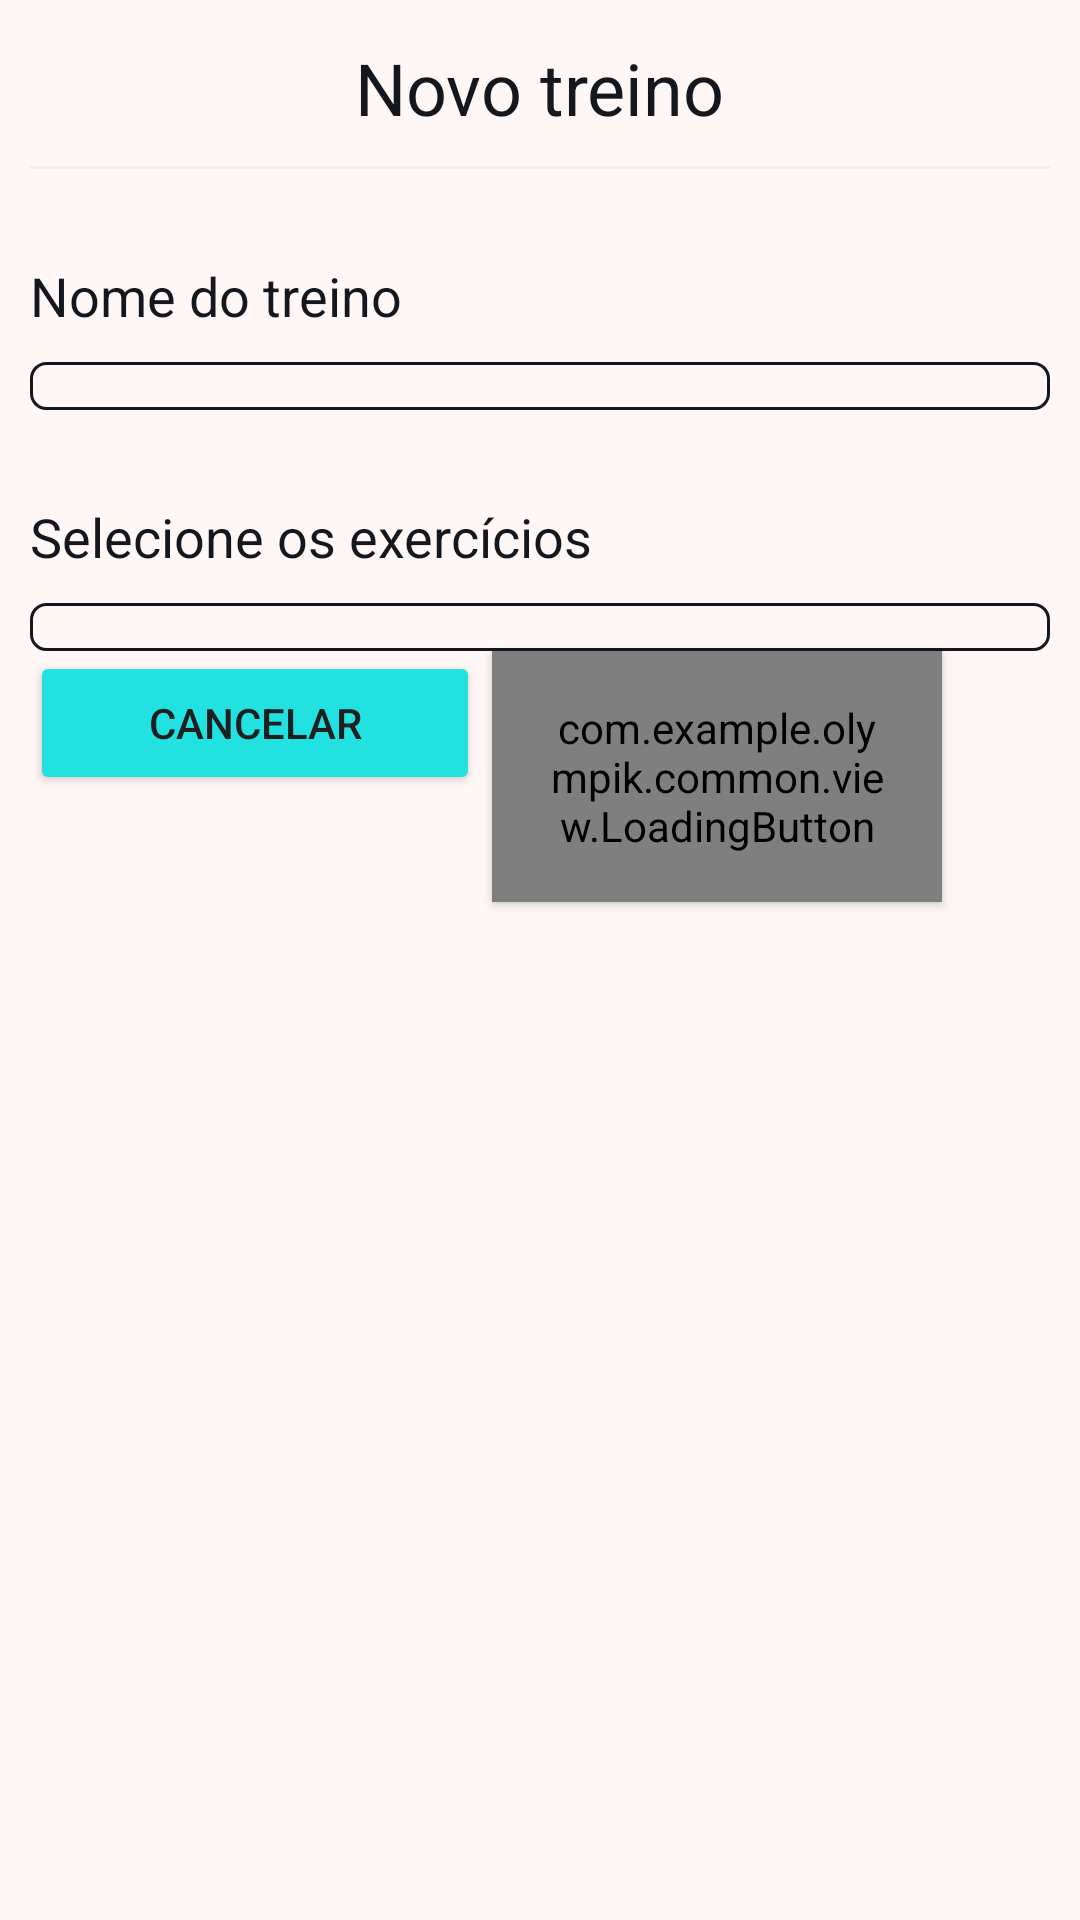

Android layout source for this screen:
<!-- AndroidManifest.xml: application theme Theme.SplashScreen -->
<!-- res/layout/fragment_training_new_workout.xml -->
<?xml version="1.0" encoding="utf-8"?>
<androidx.constraintlayout.widget.ConstraintLayout xmlns:android="http://schemas.android.com/apk/res/android"
    xmlns:app="http://schemas.android.com/apk/res-auto"
    android:layout_width="match_parent"
    android:layout_height="match_parent"
    android:background="@color/white"
    android:paddingHorizontal="10dp">

    <TextView
        android:id="@+id/training_txt_new_training"
        style="@style/textViewTitle"
        android:paddingTop="8dp"
        android:text="@string/new_training"
        app:layout_constraintEnd_toEndOf="parent"
        app:layout_constraintStart_toStartOf="parent"
        app:layout_constraintTop_toTopOf="parent" />

    <View
        android:id="@+id/view_line"
        style="@style/line"
        app:layout_constraintEnd_toEndOf="parent"
        app:layout_constraintStart_toStartOf="parent"
        app:layout_constraintTop_toBottomOf="@id/training_txt_new_training" />

    <LinearLayout
        android:id="@+id/ln"
        android:layout_width="match_parent"
        android:layout_height="wrap_content"
        android:orientation="vertical"
        app:layout_constraintEnd_toEndOf="parent"
        app:layout_constraintStart_toStartOf="parent"
        app:layout_constraintTop_toBottomOf="@id/view_line">

        <TextView
            style="@style/textView"
            android:text="@string/name_training" />
        <com.google.android.material.textfield.TextInputLayout
            android:id="@+id/new_training_edit_input_name"
            style="@style/editTextInput"
            android:layout_marginBottom="0dp">

        <Spinner
            android:layout_marginBottom="0dp"
            android:id="@+id/new_training_spinner_name"
            style="@style/spinner" />
        </com.google.android.material.textfield.TextInputLayout>

        <TextView
            style="@style/textView"
            android:text="@string/select_exercises" />
        <com.google.android.material.textfield.TextInputLayout
            android:id="@+id/new_training_edit_input_exercise_name"
            style="@style/editTextInput"
            android:layout_marginBottom="0dp">

            <Spinner
                android:layout_marginBottom="0dp"
                android:id="@+id/new_training_spinner_exercise_name"
                style="@style/spinner" />
        </com.google.android.material.textfield.TextInputLayout>
    </LinearLayout>

    <Button
        style="@style/button_common"
        android:layout_width="150dp"
        android:id="@+id/training_new_btn_back"
        android:text="@string/cancel"
        app:layout_constraintStart_toStartOf="parent"
        app:layout_constraintTop_toBottomOf="@id/ln"
        />

    <com.example.olympik.common.view.LoadingButton
        style="@style/button_loading"
        android:id="@+id/training_add_new_btn_create"
        android:layout_width="150dp"

        app:text="@string/create"
        app:layout_constraintTop_toBottomOf="@id/ln"
        app:layout_constraintEnd_toEndOf="parent"/>
</androidx.constraintlayout.widget.ConstraintLayout>
<!-- resources referenced by this layout -->
<resources>
  <color name="white">#FFfff6f6</color>
  <string name="cancel">Cancelar</string>
  <string name="create">Criar</string>
  <string name="name_training">Nome do treino</string>
  <string name="new_training">Novo treino</string>
  <string name="select_exercises">Selecione os exercícios</string>
  <style name="button_common">
          <item name="android:layout_width">wrap_content</item>
          <item name="android:layout_height">wrap_content</item>
          <item name="android:textColor">@color/text_color</item>
          <item name="backgroundTint">@color/blue</item>
      </style>
  <style name="button_loading" parent="Widget.MaterialComponents.Button">
          <item name="android:layout_width">match_parent</item>
          <item name="android:layout_height">wrap_content</item>
          <item name="android:textColor">@color/text_color</item>
          <item name="android:backgroundTint">@color/button_background</item>
          <item name="android:layout_marginStart">36dp</item>
          <item name="android:layout_marginEnd">36dp</item>
          <item name="android:layout_marginBottom">24dp</item>
          <item name="android:padding">16dp</item>
      </style>
  <style name="editTextInput" parent="Widget.MaterialComponents.TextInputLayout.OutlinedBox">
          <item name="android:layout_width">match_parent</item>
          <item name="android:layout_height">wrap_content</item>
          <item name="android:layout_marginBottom">20dp</item>
          <item name="android:layout_marginTop">10dp</item>
          <item name="hintEnabled">false</item>
      </style>
  <style name="line">
          <item name="android:layout_width">match_parent</item>
          <item name="android:layout_height">1dp</item>
          <item name="android:layout_marginTop">10dp</item>
          <item name="android:background">@color/gray_darker</item>
      </style>
  <style name="spinner">
          <item name="android:layout_width">match_parent</item>
          <item name="android:layout_height">wrap_content</item>
          <item name="android:background">@drawable/style_border</item>
          <item name="android:layout_marginBottom">8dp</item>
          <item name="android:padding">8dp</item>
  
          <item name="android:textSize">24sp</item>
      </style>
  <style name="textView">
          <item name="android:layout_width">wrap_content</item>
          <item name="android:layout_height">wrap_content</item>
          <item name="android:textColor">@color/dark_blue</item>
          <item name="android:layout_marginTop">30dp</item>
          <item name="android:textSize">18sp</item>
      </style>
  <style name="textViewTitle">
          <item name="android:layout_width">wrap_content</item>
          <item name="android:layout_height">wrap_content</item>
          <item name="android:layout_gravity">center</item>
          <item name="android:textColor">@color/dark_blue</item>
          <item name="android:layout_margin">5dp</item>
          <item name="android:textSize">24sp</item>
      </style>
  <style name="Theme.SplashScreen" parent="Theme.MaterialComponents.DayNight.NoActionBar">
          <item name="android:statusBarColor">@color/white</item>
      </style>
  <color name="text_color">#1F1F1F</color>
  <color name="blue">#FF21e1e1</color>
  <color name="gray_darker">#EFEFEF</color>
  <!-- drawable style_border (drawable) -->
  <?xml version="1.0" encoding="utf-8"?>
  <shape xmlns:android="http://schemas.android.com/apk/res/android"
      android:shape="rectangle">
      <corners android:radius="5dp"/>
      <stroke
          android:width="1dp"
          android:color="@color/dark_blue"/>
  
  </shape>
  <color name="dark_blue">#FF14171e</color>
</resources>
